Image classification data set "dataset" (Nahida-22/RoboticsC1-PDE-3802 on GitHub). Class labels (10): eraser, glue stick, mouse, paper clip, pen, pencil box, pencil sharpener, scissor, stapler, water bottle.

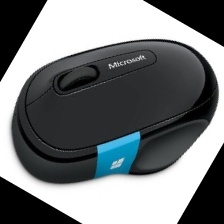
Label: mouse

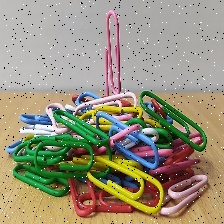
Label: paper clip

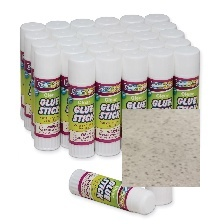
Label: glue stick

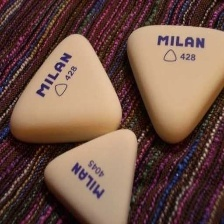
Label: eraser

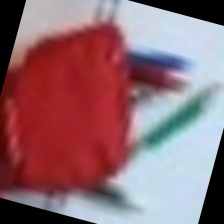
Label: pencil box

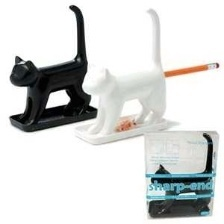
Label: pencil sharpener
